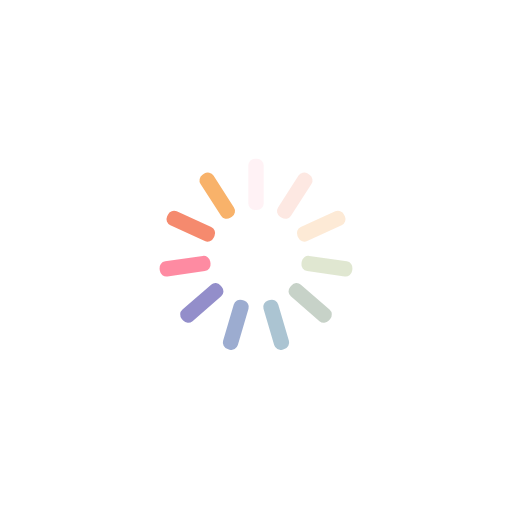
t = 0.00 s
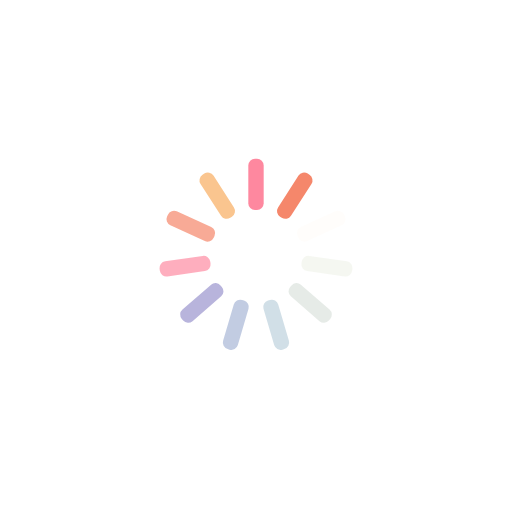
t = 0.25 s
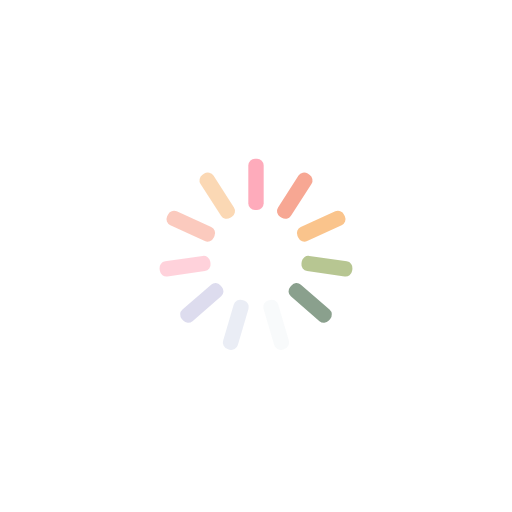
t = 0.50 s
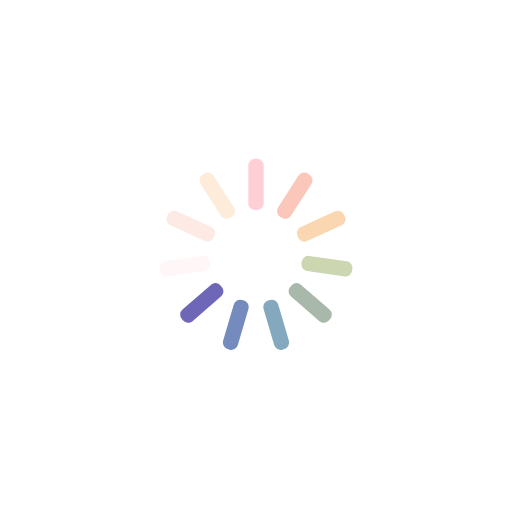
t = 0.75 s

The animated SVG that drew these frames (rendered in a browser with its animation timeline set to each time). Animation: 11 SMIL elements (animate=11); one cycle of 1.00 s, repeats indefinitely.

<?xml version="1.0" encoding="utf-8"?>
<svg xmlns="http://www.w3.org/2000/svg" xmlns:xlink="http://www.w3.org/1999/xlink" style="margin: auto; background: none; display: block; shape-rendering: auto;" width="201px" height="201px" viewBox="0 0 100 100" preserveAspectRatio="xMidYMid">
<g transform="rotate(0 50 50)">
  <rect x="48.5" y="31" rx="1.3" ry="1.3" width="3" height="10" fill="#fe718d">
    <animate attributeName="opacity" values="1;0" keyTimes="0;1" dur="1s" begin="-0.9090909090909091s" repeatCount="indefinite"></animate>
  </rect>
</g><g transform="rotate(32.72727272727273 50 50)">
  <rect x="48.5" y="31" rx="1.3" ry="1.3" width="3" height="10" fill="#f47e60">
    <animate attributeName="opacity" values="1;0" keyTimes="0;1" dur="1s" begin="-0.8181818181818182s" repeatCount="indefinite"></animate>
  </rect>
</g><g transform="rotate(65.45454545454545 50 50)">
  <rect x="48.5" y="31" rx="1.3" ry="1.3" width="3" height="10" fill="#f8b26a">
    <animate attributeName="opacity" values="1;0" keyTimes="0;1" dur="1s" begin="-0.7272727272727273s" repeatCount="indefinite"></animate>
  </rect>
</g><g transform="rotate(98.18181818181819 50 50)">
  <rect x="48.5" y="31" rx="1.3" ry="1.3" width="3" height="10" fill="#abbd81">
    <animate attributeName="opacity" values="1;0" keyTimes="0;1" dur="1s" begin="-0.6363636363636364s" repeatCount="indefinite"></animate>
  </rect>
</g><g transform="rotate(130.9090909090909 50 50)">
  <rect x="48.5" y="31" rx="1.3" ry="1.3" width="3" height="10" fill="#849b87">
    <animate attributeName="opacity" values="1;0" keyTimes="0;1" dur="1s" begin="-0.5454545454545454s" repeatCount="indefinite"></animate>
  </rect>
</g><g transform="rotate(163.63636363636363 50 50)">
  <rect x="48.5" y="31" rx="1.3" ry="1.3" width="3" height="10" fill="#6492ac">
    <animate attributeName="opacity" values="1;0" keyTimes="0;1" dur="1s" begin="-0.45454545454545453s" repeatCount="indefinite"></animate>
  </rect>
</g><g transform="rotate(196.36363636363637 50 50)">
  <rect x="48.5" y="31" rx="1.3" ry="1.3" width="3" height="10" fill="#637cb5">
    <animate attributeName="opacity" values="1;0" keyTimes="0;1" dur="1s" begin="-0.36363636363636365s" repeatCount="indefinite"></animate>
  </rect>
</g><g transform="rotate(229.0909090909091 50 50)">
  <rect x="48.5" y="31" rx="1.3" ry="1.3" width="3" height="10" fill="#6a63b6">
    <animate attributeName="opacity" values="1;0" keyTimes="0;1" dur="1s" begin="-0.2727272727272727s" repeatCount="indefinite"></animate>
  </rect>
</g><g transform="rotate(261.8181818181818 50 50)">
  <rect x="48.5" y="31" rx="1.3" ry="1.3" width="3" height="10" fill="#fe718d">
    <animate attributeName="opacity" values="1;0" keyTimes="0;1" dur="1s" begin="-0.18181818181818182s" repeatCount="indefinite"></animate>
  </rect>
</g><g transform="rotate(294.54545454545456 50 50)">
  <rect x="48.5" y="31" rx="1.3" ry="1.3" width="3" height="10" fill="#f47e60">
    <animate attributeName="opacity" values="1;0" keyTimes="0;1" dur="1s" begin="-0.09090909090909091s" repeatCount="indefinite"></animate>
  </rect>
</g><g transform="rotate(327.27272727272725 50 50)">
  <rect x="48.5" y="31" rx="1.3" ry="1.3" width="3" height="10" fill="#f8b26a">
    <animate attributeName="opacity" values="1;0" keyTimes="0;1" dur="1s" begin="0s" repeatCount="indefinite"></animate>
  </rect>
</g>
<!-- [ldio] generated by https://loading.io/ --></svg>